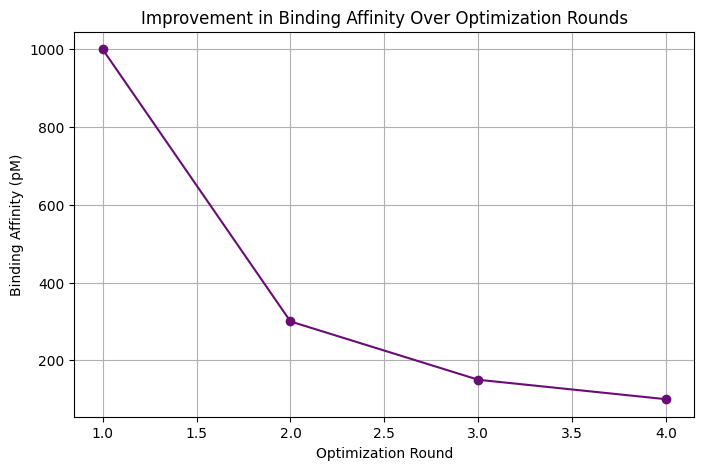
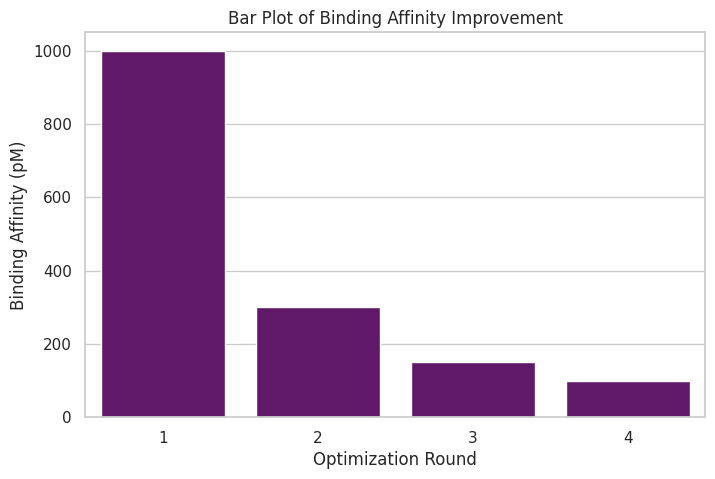

Reproduce these figures in Python, in order.
import pandas as pd
import matplotlib.pyplot as plt

# Simulated dataset representing binding affinity (in pM) improvement over optimization rounds
data = {'Round': [1, 2, 3, 4], 'Binding_Affinity': [1000, 300, 150, 100]}
df = pd.DataFrame(data)

plt.figure(figsize=(8, 5))
plt.plot(df['Round'], df['Binding_Affinity'], marker='o', linestyle='-', color='#6A0C76')
plt.xlabel('Optimization Round')
plt.ylabel('Binding Affinity (pM)')
plt.title('Improvement in Binding Affinity Over Optimization Rounds')
plt.grid(True)
plt.show()


import seaborn as sns
sns.set(style='whitegrid')

plt.figure(figsize=(8, 5))
sns.barplot(x='Round', y='Binding_Affinity', data=df, palette=['#6A0C76']*4)
plt.xlabel('Optimization Round')
plt.ylabel('Binding Affinity (pM)')
plt.title('Bar Plot of Binding Affinity Improvement')
plt.show()
